Labelled photos from "synthetic", an image-classification folder in arabindabehera2006-beep/project. The possible labels are: no obvious visual concern, unclear image flag, visible redness flag, visible swelling flag, wound or surface break flag.

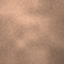
Label: no obvious visual concern

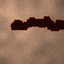
Label: wound or surface break flag

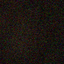
Label: unclear image flag

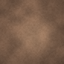
Label: visible swelling flag

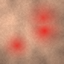
Label: visible redness flag

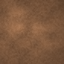
Label: no obvious visual concern
